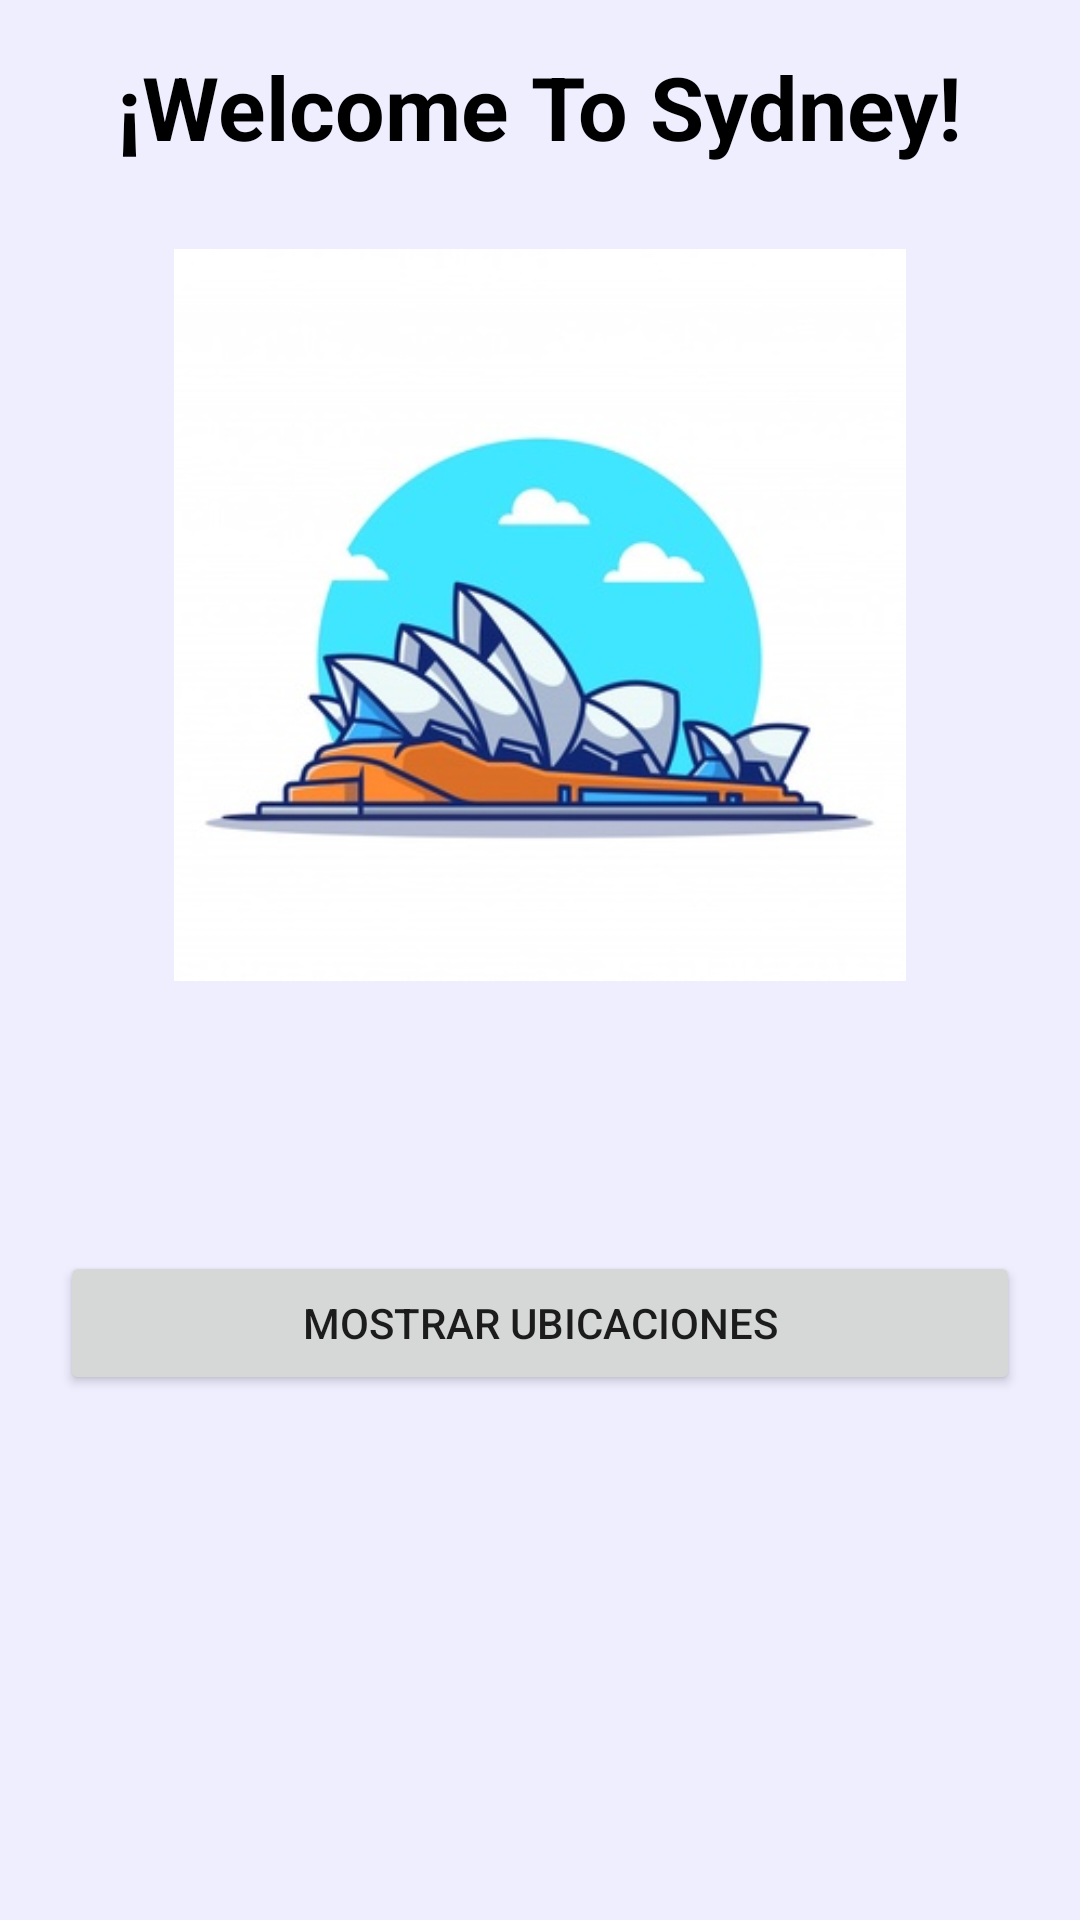

Write the Android layout XML for this screen, with the resource values it uses.
<!-- AndroidManifest.xml: application theme Theme.Grupo8Sidney -->
<!-- res/layout/fragment_inicio.xml -->
<?xml version="1.0" encoding="utf-8"?>
<androidx.constraintlayout.widget.ConstraintLayout xmlns:android="http://schemas.android.com/apk/res/android"
    xmlns:app="http://schemas.android.com/apk/res-auto"
    xmlns:tools="http://schemas.android.com/tools"
    android:layout_width="match_parent"
    android:layout_height="match_parent"
    android:background="#EEEEFF"
    tools:context=".FragmentInicio">

    <TextView
        android:id="@+id/tituloPoi"
        android:layout_width="wrap_content"
        android:layout_height="wrap_content"
        android:layout_marginTop="16dp"
        android:text="¡Welcome To Sydney!"
        android:textColor="@color/black"
        android:textSize="5mm"
        android:textStyle="bold"


        app:layout_constraintLeft_toLeftOf="parent"
        app:layout_constraintRight_toRightOf="parent"
        app:layout_constraintTop_toTopOf="parent"
        app:layout_constraintVertical_bias="0.0" />


    <ImageView
        android:id="@+id/imagenPoi"
        android:layout_width="297dp"
        android:layout_height="244dp"
        android:layout_marginTop="28dp"
        app:layout_constraintEnd_toEndOf="parent"
        app:layout_constraintHorizontal_bias="0.497"
        app:layout_constraintStart_toStartOf="parent"
        app:layout_constraintTop_toBottomOf="@+id/tituloPoi"
        app:srcCompat="@drawable/sydney" />


    <Button
        android:id="@+id/listaPOI"
        android:layout_width="match_parent"
        android:layout_height="wrap_content"
        android:layout_marginTop="90dp"
        android:layout_marginStart="20dp"
        android:layout_marginEnd="20dp"
        android:text="Mostrar ubicaciones"

        app:layout_constraintTop_toBottomOf="@id/imagenPoi"
        tools:layout_editor_absoluteX="20dp" />



</androidx.constraintlayout.widget.ConstraintLayout>
<!-- resources referenced by this layout -->
<resources>
  <!-- drawable sydney: jpg bitmap (drawable, 22977 bytes) -->
  <style name="Theme.Grupo8Sidney" parent="Theme.MaterialComponents.DayNight.DarkActionBar">
          
          <item name="colorPrimary">@color/purple_500</item>
          <item name="colorPrimaryVariant">@color/purple_700</item>
          <item name="colorOnPrimary">@color/white</item>
          
          <item name="colorSecondary">@color/teal_200</item>
          <item name="colorSecondaryVariant">@color/teal_700</item>
          <item name="colorOnSecondary">@color/black</item>
          
          <item name="android:statusBarColor" tools:targetApi="l">?attr/colorPrimaryVariant</item>
          
      </style>
  <!-- not gathered from this repository: default colours our renderer supplied (Android Studio template values) -->
  <color name="purple_500">#FF6200EE</color>
  <color name="purple_700">#FF3700B3</color>
  <color name="teal_200">#FF03DAC5</color>
  <color name="teal_700">#FF018786</color>
  <color name="black">#FF000000</color>
  <color name="white">#FFFFFFFF</color>
</resources>
